Run: headless pygame with SDL's dummy video driver; simulated clock (each Clock.tick advances the game by its frame time, no real sleeping); random seed 0; keys injected as events and as key.get_pressed() state; no mouse input.
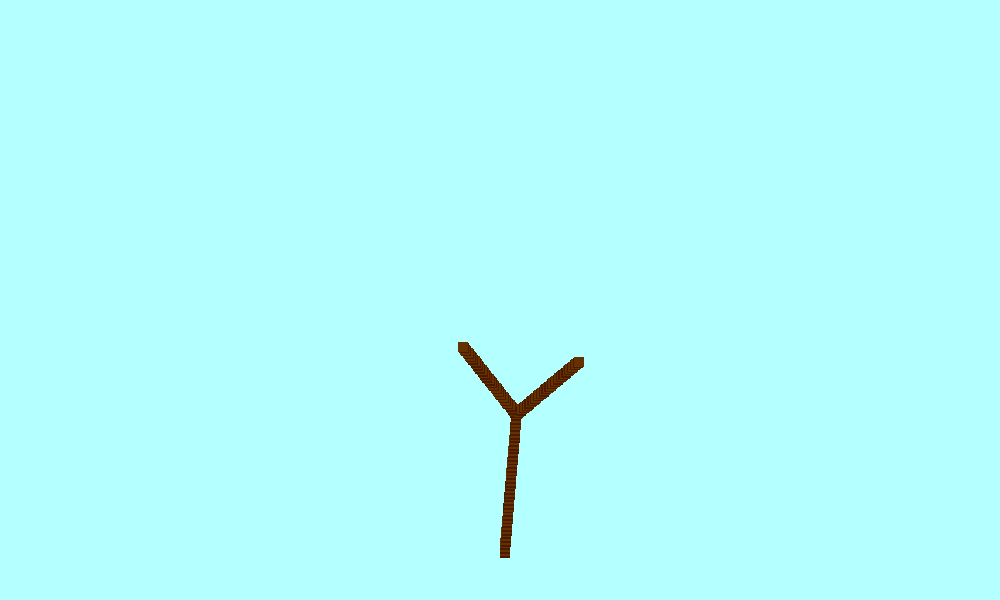
Frame 1 of 4 · flips 1–60 · no input
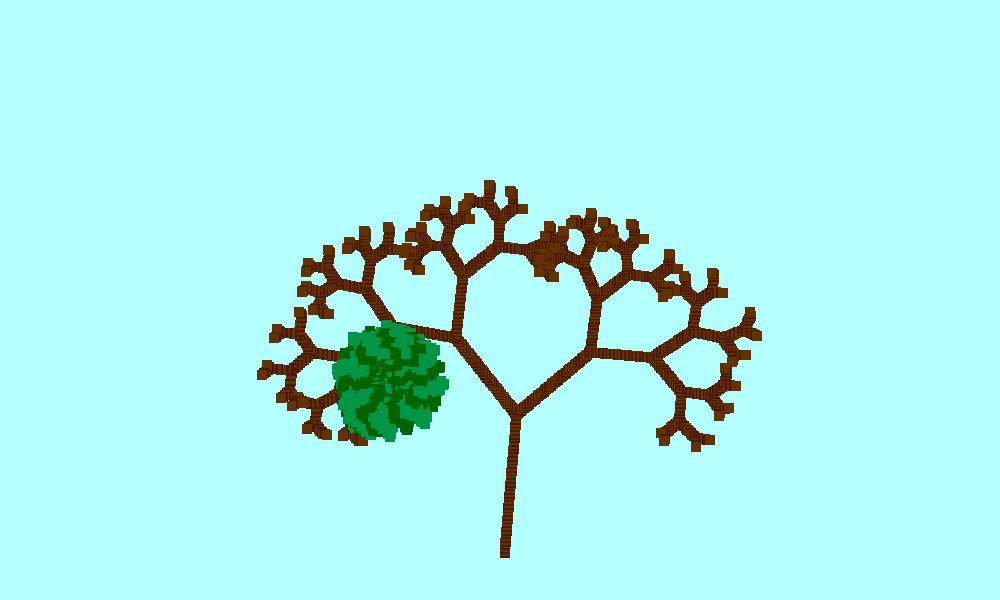
Frame 2 of 4 · flips 61–180 · tapped SPACE, RETURN · held RIGHT (→), D
Frame 3 of 4 · flips 181–300 · held DOWN (↓), S · screen unchanged from frame 2, image omitted
Frame 4 of 4 · flips 301–420 · held LEFT (←), A, UP (↑), W · screen unchanged from frame 3, image omitted

The pygame program that drew these frames:

import pygame, sys
from pygame.locals import *
import random
import math

  
pygame.init()
  
FPS = 30#frames per second
fpsClock = pygame.time.Clock()#creates a clock object to control framerates
screen_widht = 1000
screen_height = 600
BLUE = (180, 255, 255)
BROWN = (100, 50, 0)
DARK_BROWN = (75, 25, 0)
GREEN = (0, 150, 70)
DARK_GREEN = (0, 100, 0)
PURPLE = (255, 150, 255)
DARK_PURPLE = (255, 0, 255)

trunk_piece = 10

screen = pygame.display.set_mode((screen_widht, screen_height), 0, 32)
screen.fill(BLUE)

fuzzyness = 0.3

counter = 0


def rotation(move_x, move_y, angle):
    angle_in_radians = math.radians(angle)
    new_move_x = move_x * math.cos(angle_in_radians) - move_y*math.sin(angle_in_radians)
    new_move_y = move_x * math.sin(angle_in_radians) + move_y*math.cos(angle_in_radians)        
    return new_move_x, new_move_y
    

class Branch(object):
    def __init__(self, x, y, move_x, move_y, length):
        self.x = x
        self.y = y
        self.counter = 0
        self.length = length
        self.move_x = move_x
        self.move_y = move_y
        if self.move_x > 1 or self.move_x < -1 and self.move_y > 1 or self.move_y < -1: 
            self.move_x += random.uniform(-fuzzyness, fuzzyness) 
            self.move_y += random.uniform(-fuzzyness, fuzzyness)
        if -1 < self.move_y < 1 and self.move_x > 1 or self.move_x < -1:
            self.move_y += random.uniform(-fuzzyness, fuzzyness)
        if -1 < self.move_x < 1 and self.move_y > 1 or self.move_y:
            self.move_x += random.uniform(-fuzzyness, fuzzyness)  
        
             
    def grow(self):  
#         if self.move_x > 1 or self.move_x < -1 and self.move_y > 1 or self.move_y < -1: 
#             self.move_x += random.uniform(-fuzzyness, fuzzyness) 
#             self.move_y += random.uniform(-fuzzyness, fuzzyness)
#         if -1 < self.move_y < 1 and self.move_x > 1 or self.move_x < -1:
#             self.move_y += random.uniform(-fuzzyness, fuzzyness)
#         if -1 < self.move_x < 1 and self.move_y > 1 or self.move_y:
#             self.move_x += random.uniform(-fuzzyness, fuzzyness)        
        if len(branches) <= 200:
            self.y += self.move_y
            self.x += self.move_x
            self.counter += 1
            pygame.draw.rect(screen, DARK_BROWN, (self.x, self.y, trunk_piece, trunk_piece))
        if len(branches) <= 200:       
            self.y += self.move_y
            self.x += self.move_x
            self.counter += 1
            pygame.draw.rect(screen, BROWN, (self.x, self.y, trunk_piece, trunk_piece))
        if 2500 > len(branches) > 200:
            self.y += self.move_y
            self.x += self.move_x
            self.counter += 1
            pygame.draw.rect(screen, DARK_GREEN, (self.x, self.y, trunk_piece, trunk_piece))
        if 2500 > len(branches) > 200:
            self.y += self.move_y
            self.x += self.move_x
            self.counter += 1
            pygame.draw.rect(screen, GREEN, (self.x, self.y, trunk_piece, trunk_piece))
    
    def split(self):
        self.counter = 0
        self.move_x, self.move_y = rotation(self.move_x, self.move_y, 45)
        child_move_x, child_move_y = rotation(self.move_x, self.move_y, -90)
        self.length -= self.length/3    
        return Branch(self.x, self.y, child_move_x, child_move_y, self.length)
    

branches = []
branches.append(Branch(500, 550, 0, -2, 75))

     
while True:      
    for event in pygame.event.get():
        if event.type == QUIT:
            pygame.quit()
            sys.exit()
    
    
    if len(branches) <= 2500:
        for branch in branches:
            branch.grow()
            if branch.counter > branch.length:
                branches.append(branch.split())
       
    pygame.display.update()
    fpsClock.tick(FPS)
